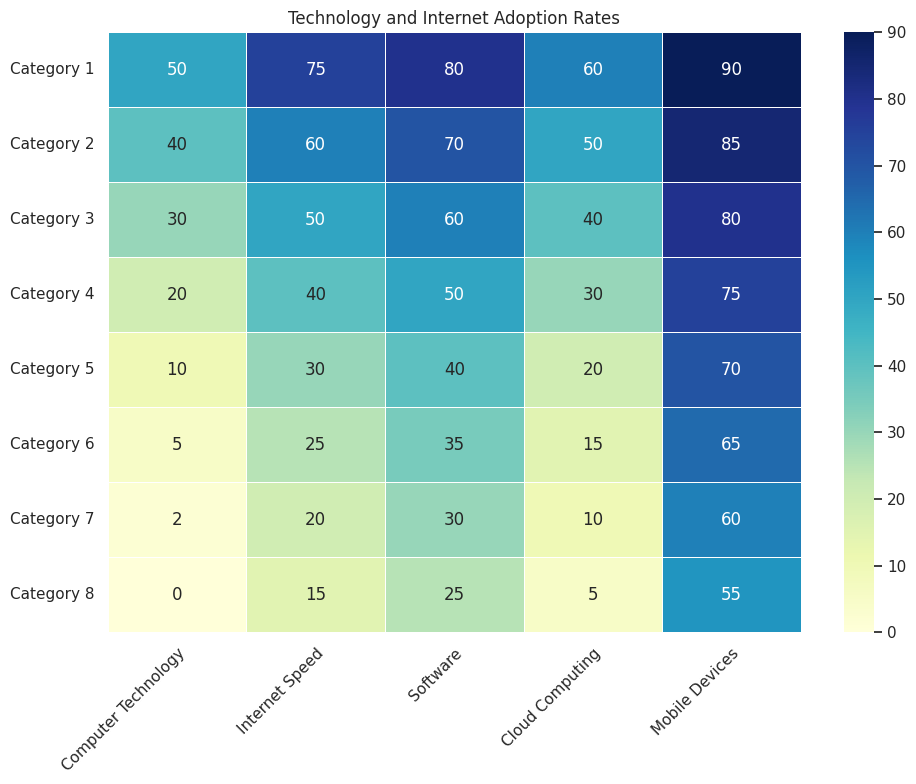

Write the Python code that produced this figure. (Note: this script raises an exception after producing the figure.)

# Import necessary modules
import matplotlib.pyplot as plt
import numpy as np
import pandas as pd
import seaborn as sns

# Define data
data = {
    'Category': ['Category 1', 'Category 2', 'Category 3', 'Category 4', 'Category 5', 'Category 6', 'Category 7', 'Category 8'],
    'Computer Technology': [50, 40, 30, 20, 10, 5, 2, 0],
    'Internet Speed': [75, 60, 50, 40, 30, 25, 20, 15],
    'Software': [80, 70, 60, 50, 40, 35, 30, 25],
    'Cloud Computing': [60, 50, 40, 30, 20, 15, 10, 5],
    'Mobile Devices': [90, 85, 80, 75, 70, 65, 60, 55]
}

# Convert data into pandas DataFrame
df = pd.DataFrame(data)

# Set figure size
plt.figure(figsize=(10, 8))

# Set font size
sns.set(font_scale=1)

# Plot heatmap chart
ax = sns.heatmap(df.drop('Category', axis=1), annot=True, fmt='.0f', linewidths=.5, cmap="YlGnBu", cbar=True)

# Set tick labels and positions
ax.set_xticklabels(df.columns[1:], rotation=45, ha='right', rotation_mode='anchor')
ax.set_yticks(np.arange(len(df['Category'])) + 0.5)
ax.set_yticklabels(df['Category'], rotation=0)

# Set title
plt.title('Technology and Internet Adoption Rates')

# Automatically resize image and save
plt.tight_layout()
plt.savefig('output/final/heatmap/png/20231228-131639_90.png', bbox_inches='tight')

# Clear figure
plt.clf()
